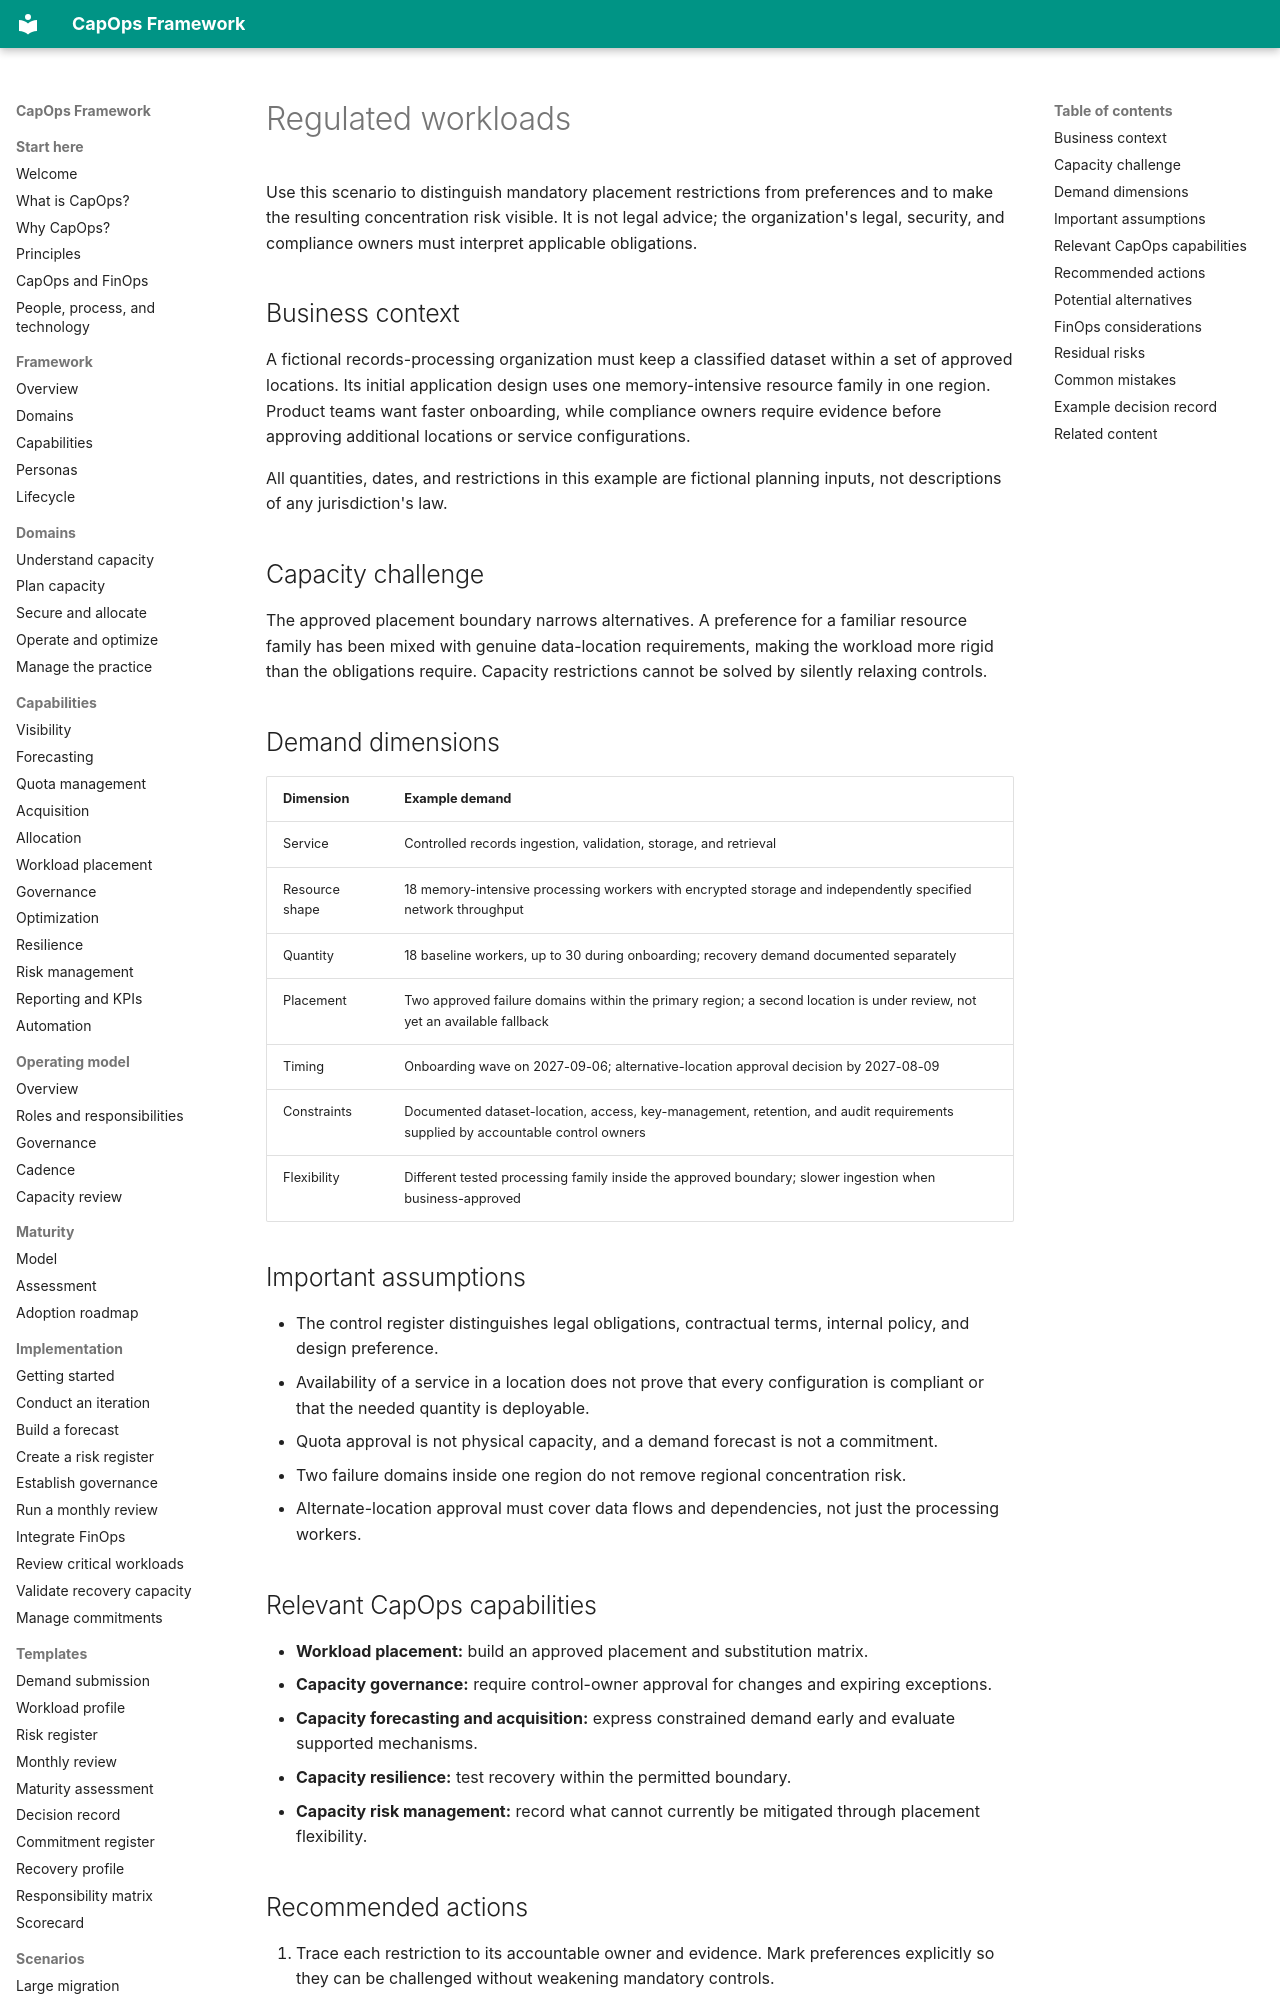

repository: froand/capops-framework · page: scenarios/regulated-workloads/index.html · generator: mkdocs

# Regulated workloads

Use this scenario to distinguish mandatory placement restrictions from preferences and to make the resulting concentration risk visible. It is not legal advice; the organization's legal, security, and compliance owners must interpret applicable obligations.

## Business context

A fictional records-processing organization must keep a classified dataset within a set of approved locations. Its initial application design uses one memory-intensive resource family in one region. Product teams want faster onboarding, while compliance owners require evidence before approving additional locations or service configurations.

All quantities, dates, and restrictions in this example are fictional planning inputs, not descriptions of any jurisdiction's law.

## Capacity challenge

The approved placement boundary narrows alternatives. A preference for a familiar resource family has been mixed with genuine data-location requirements, making the workload more rigid than the obligations require. Capacity restrictions cannot be solved by silently relaxing controls.

## Demand dimensions

| Dimension | Example demand |
| --- | --- |
| Service | Controlled records ingestion, validation, storage, and retrieval |
| Resource shape | 18 memory-intensive processing workers with encrypted storage and independently specified network throughput |
| Quantity | 18 baseline workers, up to 30 during onboarding; recovery demand documented separately |
| Placement | Two approved failure domains within the primary region; a second location is under review, not yet an available fallback |
| Timing | Onboarding wave on 2027-09-06; alternative-location approval decision by 2027-08-09 |
| Constraints | Documented dataset-location, access, key-management, retention, and audit requirements supplied by accountable control owners |
| Flexibility | Different tested processing family inside the approved boundary; slower ingestion when business-approved |

## Important assumptions

- The control register distinguishes legal obligations, contractual terms, internal policy, and design preference.
- Availability of a service in a location does not prove that every configuration is compliant or that the needed quantity is deployable.
- Quota approval is not physical capacity, and a demand forecast is not a commitment.
- Two failure domains inside one region do not remove regional concentration risk.
- Alternate-location approval must cover data flows and dependencies, not just the processing workers.

## Relevant CapOps capabilities

- **Workload placement:** build an approved placement and substitution matrix.
- **Capacity governance:** require control-owner approval for changes and expiring exceptions.
- **Capacity forecasting and acquisition:** express constrained demand early and evaluate supported mechanisms.
- **Capacity resilience:** test recovery within the permitted boundary.
- **Capacity risk management:** record what cannot currently be mitigated through placement flexibility.
